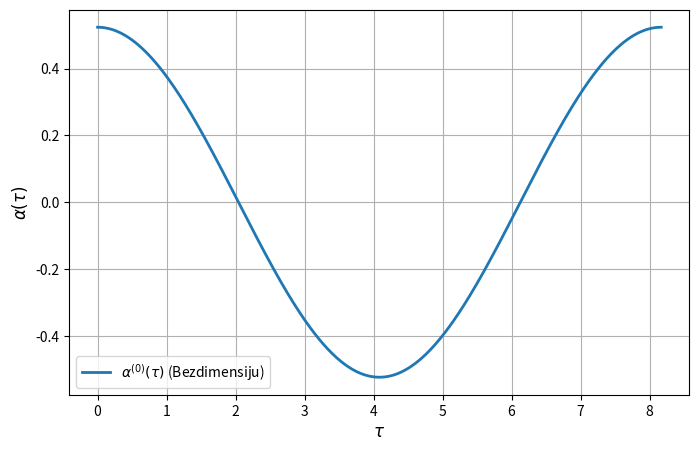

The script that saved this image:
import numpy as np
import matplotlib.pyplot as plt


if __name__ == "__main__":

    theta = np.pi / 6
    tau_period = 1.3 * 2 * np.pi
    omega = 2 * np.pi / tau_period

    tau = np.linspace(0, tau_period, 500)

    alpha_0 = theta / 2 * (np.exp(1j * omega * tau) + np.exp(-1j * omega * tau)).real

    plt.figure(figsize=(8, 5))
    plt.plot(tau, alpha_0, label=r"$\alpha^{(0)}(\tau)$ (Bezdimensiju)", linewidth=2)
    plt.xlabel(r"$\tau$", fontsize=12)
    plt.ylabel(r"$\alpha(\tau)$", fontsize=12)
    plt.grid(True)
    plt.legend(fontsize=10)
    plt.show()
